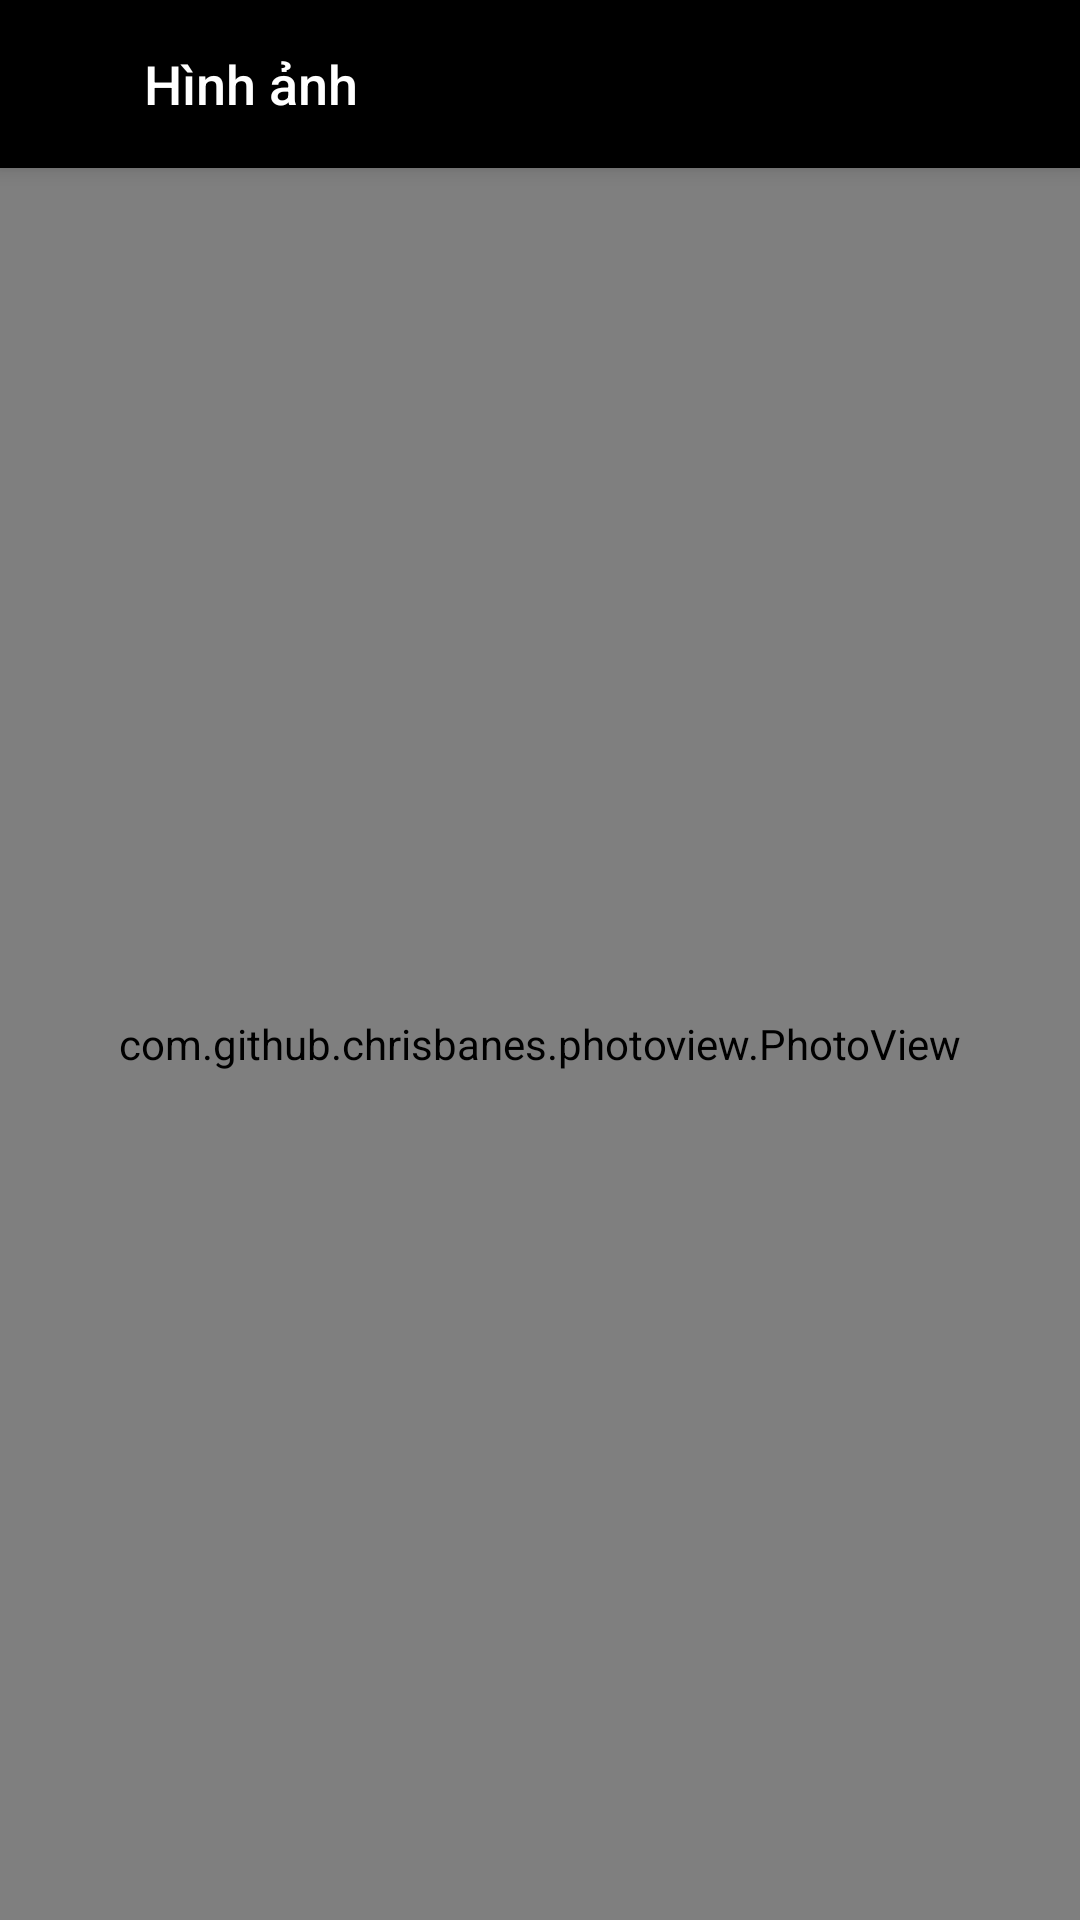

Android layout source for this screen:
<!-- AndroidManifest.xml: activity theme Theme.AppCompat.Light.NoActionBar -->
<!-- res/layout/activity_image_viewer.xml -->
<?xml version="1.0" encoding="utf-8"?>
<layout xmlns:android="http://schemas.android.com/apk/res/android"
    xmlns:app="http://schemas.android.com/apk/res-auto"
    xmlns:tools="http://schemas.android.com/tools">

    <androidx.constraintlayout.widget.ConstraintLayout
        android:layout_width="match_parent"
        android:layout_height="match_parent"
        android:background="@android:color/black">

        
        <androidx.appcompat.widget.Toolbar
            android:id="@+id/toolbar"
            android:layout_width="match_parent"
            android:layout_height="wrap_content"
            android:background="@color/black"
            android:elevation="4dp"
            app:layout_constraintTop_toTopOf="parent">

            <ImageView
                android:id="@+id/backButton"
                android:layout_width="32dp"
                android:layout_height="32dp"
                android:background="?attr/selectableItemBackgroundBorderless"
                android:padding="4dp"
                android:src="@drawable/baseline_arrow_back_24"
                app:tint="@color/white"
                tools:ignore="ContentDescription" />

            <TextView
                android:id="@+id/titleText"
                android:layout_width="wrap_content"
                android:layout_height="wrap_content"
                android:layout_marginStart="16dp"
                android:fontFamily="sans-serif-medium"
                android:text="Hình ảnh"
                android:textColor="@color/white"
                android:textSize="18sp"
                tools:ignore="HardcodedText" />

        </androidx.appcompat.widget.Toolbar>

        
        <com.github.chrisbanes.photoview.PhotoView
            android:id="@+id/imageView"
            android:layout_width="match_parent"
            android:layout_height="0dp"
            android:scaleType="fitCenter"
            app:layout_constraintBottom_toBottomOf="parent"
            app:layout_constraintEnd_toEndOf="parent"
            app:layout_constraintStart_toStartOf="parent"
            app:layout_constraintTop_toBottomOf="@+id/toolbar"
            tools:ignore="ContentDescription" />

        
        <ProgressBar
            android:id="@+id/progressBar"
            android:layout_width="wrap_content"
            android:layout_height="wrap_content"
            android:visibility="visible"
            app:layout_constraintBottom_toBottomOf="parent"
            app:layout_constraintEnd_toEndOf="parent"
            app:layout_constraintStart_toStartOf="parent"
            app:layout_constraintTop_toTopOf="parent" />

        
        <TextView
            android:id="@+id/errorText"
            android:layout_width="wrap_content"
            android:layout_height="wrap_content"
            android:layout_margin="16dp"
            android:gravity="center"
            android:text="Không thể tải hình ảnh"
            android:textColor="@color/white"
            android:textSize="16sp"
            android:visibility="gone"
            app:layout_constraintBottom_toBottomOf="parent"
            app:layout_constraintEnd_toEndOf="parent"
            app:layout_constraintStart_toStartOf="parent"
            app:layout_constraintTop_toTopOf="parent"
            tools:ignore="HardcodedText" />

    </androidx.constraintlayout.widget.ConstraintLayout>
</layout>
<!-- resources referenced by this layout -->
<resources>
  <color name="black">#FF000000</color>
  <color name="white">#FFFFFFFF</color>
</resources>
